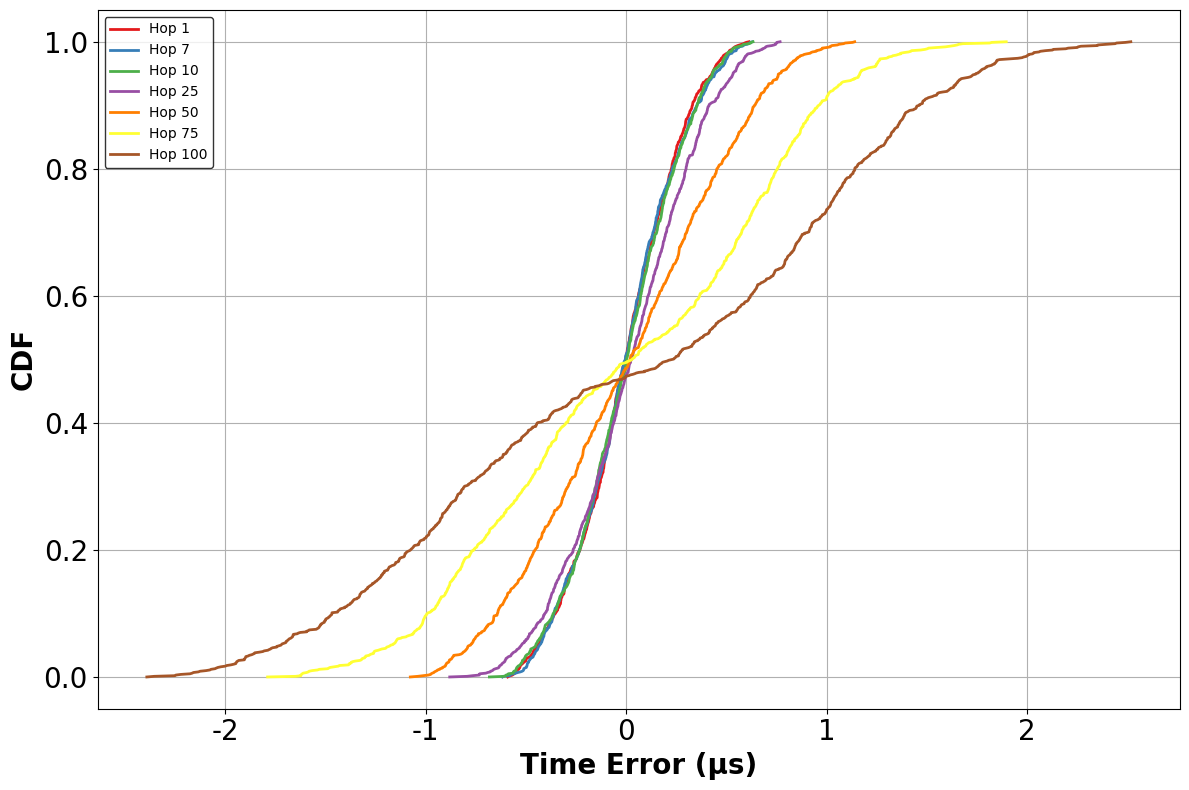

The script that saved this image: (Note: this script raises an exception after producing the figure.)
"""
**************************************
* [redacted]
*  @Time    ：   2025/4/12 20:11
*  @Project :   pj_gptp_simulation
*  @Description :   从ieee8021as_simulation.py 拷贝来的版本
*  @FileName:   main.py
**************************************
"""
import numpy as np
import pandas as pd
import matplotlib.pyplot as plt
import os
import math

# Create the output directory
os.makedirs("version/20250413/output_data", exist_ok=True)

# Parameters from the paper
PHY_JITTER_MAX = 8e-9  # 8 ns
CLOCK_GRANULARITY = 8e-9  # 8 ns
MAX_DRIFT_RATE = 10e-6  # 10 ppm
NR_ERROR = 0.1e-6  # 0.1 ppm
RESIDENCE_TIME_MAX = 1e-3  # 1 ms
PROPAGATION_DELAY = 62e-9  # 62 ns
SYNC_INTERVAL = 31.25e-3  # 31.25 ms
NUM_SAMPLES = 1000  # Samples per hop


def calculate_time_error(hops, sync_interval=SYNC_INTERVAL):
    """
    Calculate time synchronization error based on the paper's equations.
    """
    # Basic error from clock drift (equation 11)
    gm_drift = np.random.uniform(-MAX_DRIFT_RATE, MAX_DRIFT_RATE)
    node_drift = np.random.uniform(-MAX_DRIFT_RATE, MAX_DRIFT_RATE)
    basic_error = (node_drift - gm_drift) * sync_interval

    # Errors due to PHY jitter and clock granularity
    if hops > 1:
        # Timestamp error
        timestamp_error = np.random.uniform(0, PHY_JITTER_MAX) + np.random.uniform(0, CLOCK_GRANULARITY)

        # Error propagation factor based on equations (16)-(23)
        error_factor = np.random.uniform(0.5, 1.0)

        # Calculate accumulated error (grows with hop count)
        accumulated_error = timestamp_error * error_factor * hops

        # From Figure 10 - error grows faster after ~30 hops
        if hops > 30:
            accumulated_error *= 1 + (hops - 30) / 100
    else:
        accumulated_error = 0

    # Total error
    total_error = basic_error + accumulated_error

    # Randomize sign (error can be positive or negative)
    if np.random.random() < 0.5:
        total_error = -total_error

    return total_error


# Generate data for all hops (1-100)
all_data = {}
for h in range(1, 101):
    print(f"Simulating hop {h}...")
    hop_errors = [calculate_time_error(h) for _ in range(NUM_SAMPLES)]
    all_data[h] = hop_errors

# Save to CSV with each column representing one hop
df = pd.DataFrame({hop: all_data[hop] for hop in range(1, 101)})
df.to_csv("version/20250413/output_data/te_data.csv", index=False)

# Target hops for plotting
target_hops = [1, 7, 10, 25, 50, 75, 100]
colors = {
    '1': '#E41A1C',  # 深红
    '2': '#377EB8',  # 深蓝
    '3': '#4DAF4A',  # 深绿
    '4': '#984EA3',  # 紫色
    '5': '#FF7F00',  # 橙色
    '6': '#FFFF33',  # 黄色
    '7': '#A65628'  # 棕色
}

# Create plot of time error distributions
plt.figure(figsize=(12, 8))

for i, hop in enumerate(target_hops):
    # Extract data for this hop and convert to microseconds
    errors = np.array(all_data[hop])
    errors_us = errors * 1e6

    # Sort errors for CDF plot
    sorted_errors = np.sort(errors_us)
    cumulative_prob = np.linspace(0, 1, len(sorted_errors))

    plt.plot(sorted_errors, cumulative_prob,
             label=f'Hop {hop}',
             color=colors[str(i + 1)],
             linewidth=2)

# Configure plot appearance
plt.grid(True)
plt.xlabel('Time Error (μs)', fontname='Times New Roman', fontsize=20, fontweight='bold')
plt.ylabel('CDF', fontname='Times New Roman', fontsize=20, fontweight='bold')

plt.legend(fontsize=20, frameon=True, shadow=False, edgecolor='black',prop={'family': 'Times New Roman'})

plt.xticks(fontname='Times New Roman', fontsize=20)
plt.yticks(fontname='Times New Roman', fontsize=20)

plt.tight_layout()
plt.savefig("version/20250413/output_image/time_error_cdf.png", dpi=600)
plt.show()
